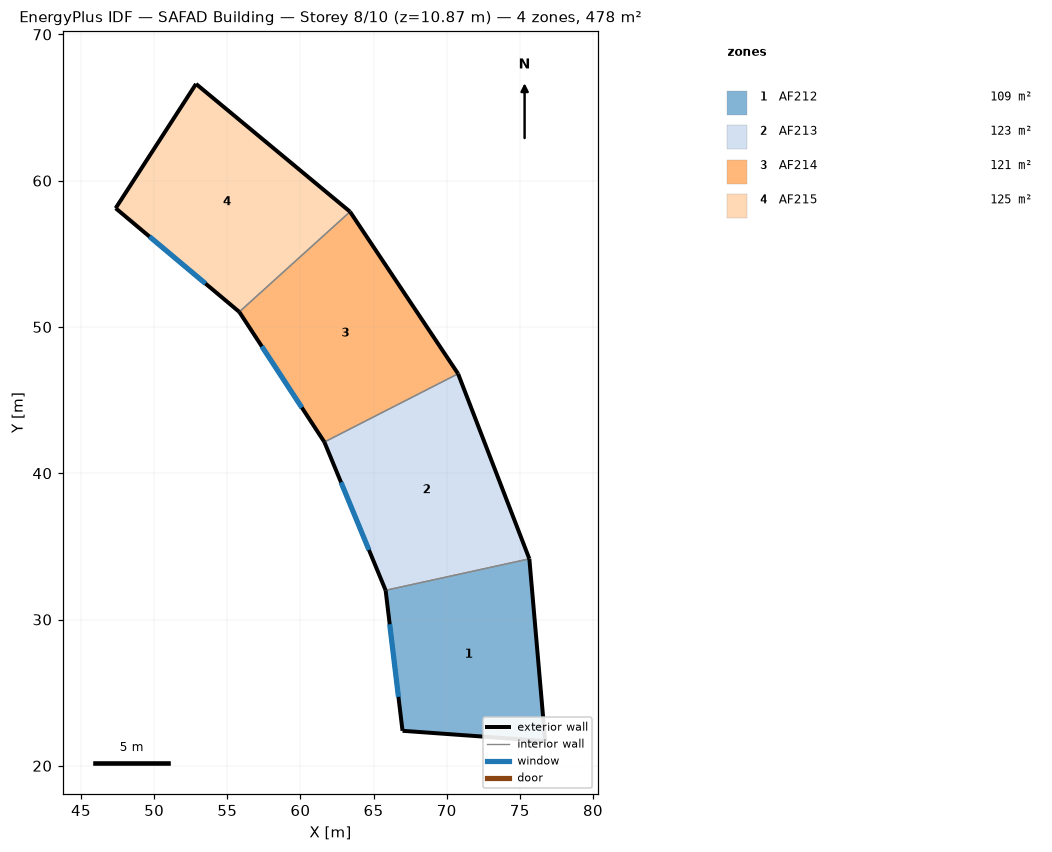
=== STOREY PLAN SPEC (per zone: floor XY polygon, exterior-wall plan segments, windows/doors) ===
zone 1: AF212  (108.8 m²)
  floor: (75.65, 34.15) (76.74, 21.69) (66.98, 22.39) (65.83, 32.00)
  exterior wall: (76.74, 21.69) – (75.65, 34.15)  [12.5 m]
  exterior wall: (65.83, 32.00) – (66.98, 22.39)  [9.7 m]
    window: (66.10, 29.67) – (66.70, 24.71)  [2.5 m²]
  exterior wall: (66.98, 22.39) – (76.74, 21.69)  [9.8 m]
  interior walls: 1
zone 2: AF213  (123.5 m²)
  floor: (70.78, 46.80) (75.65, 34.15) (65.83, 32.00) (61.64, 42.13)
  exterior wall: (75.65, 34.15) – (70.78, 46.80)  [13.6 m]
  exterior wall: (61.64, 42.13) – (65.83, 32.00)  [11.0 m]
    window: (62.78, 39.38) – (64.69, 34.75)  [2.5 m²]
  interior walls: 2
zone 3: AF214  (121.5 m²)
  floor: (63.39, 57.88) (70.78, 46.80) (61.64, 42.13) (55.82, 51.03)
  exterior wall: (70.78, 46.80) – (63.39, 57.88)  [13.3 m]
  exterior wall: (55.82, 51.03) – (61.64, 42.13)  [10.6 m]
    window: (57.36, 48.67) – (60.10, 44.49)  [2.5 m²]
  interior walls: 2
zone 4: AF215  (124.5 m²)
  floor: (63.39, 57.88) (55.82, 51.03) (47.37, 58.12) (52.86, 66.62)
  exterior wall: (47.37, 58.12) – (55.82, 51.03)  [11.0 m]
    window: (49.68, 56.18) – (53.51, 52.97)  [2.5 m²]
  exterior wall: (63.39, 57.88) – (52.86, 66.62)  [13.7 m]
  exterior wall: (52.86, 66.62) – (47.37, 58.12)  [10.1 m]
  interior walls: 1

=== DERIVED (storey summary) ===
Building: SAFAD Building
Storey: 8 of 10  (floor level z = 10.87 m)
Storey gross floor area: 478.3 m²
Zones on this storey: 4
  - AF212: floor 108.8 m²; exterior wall 32.0 m (103.5 m²); 1 window(s) 2.5 m²; WWR 2.4%
  - AF213: floor 123.5 m²; exterior wall 24.5 m (79.5 m²); 1 window(s) 2.5 m²; WWR 3.1%
  - AF214: floor 121.5 m²; exterior wall 23.9 m (77.6 m²); 1 window(s) 2.5 m²; WWR 3.2%
  - AF215: floor 124.5 m²; exterior wall 34.8 m (112.9 m²); 1 window(s) 2.5 m²; WWR 2.2%
Zone adjacency: (none detected)